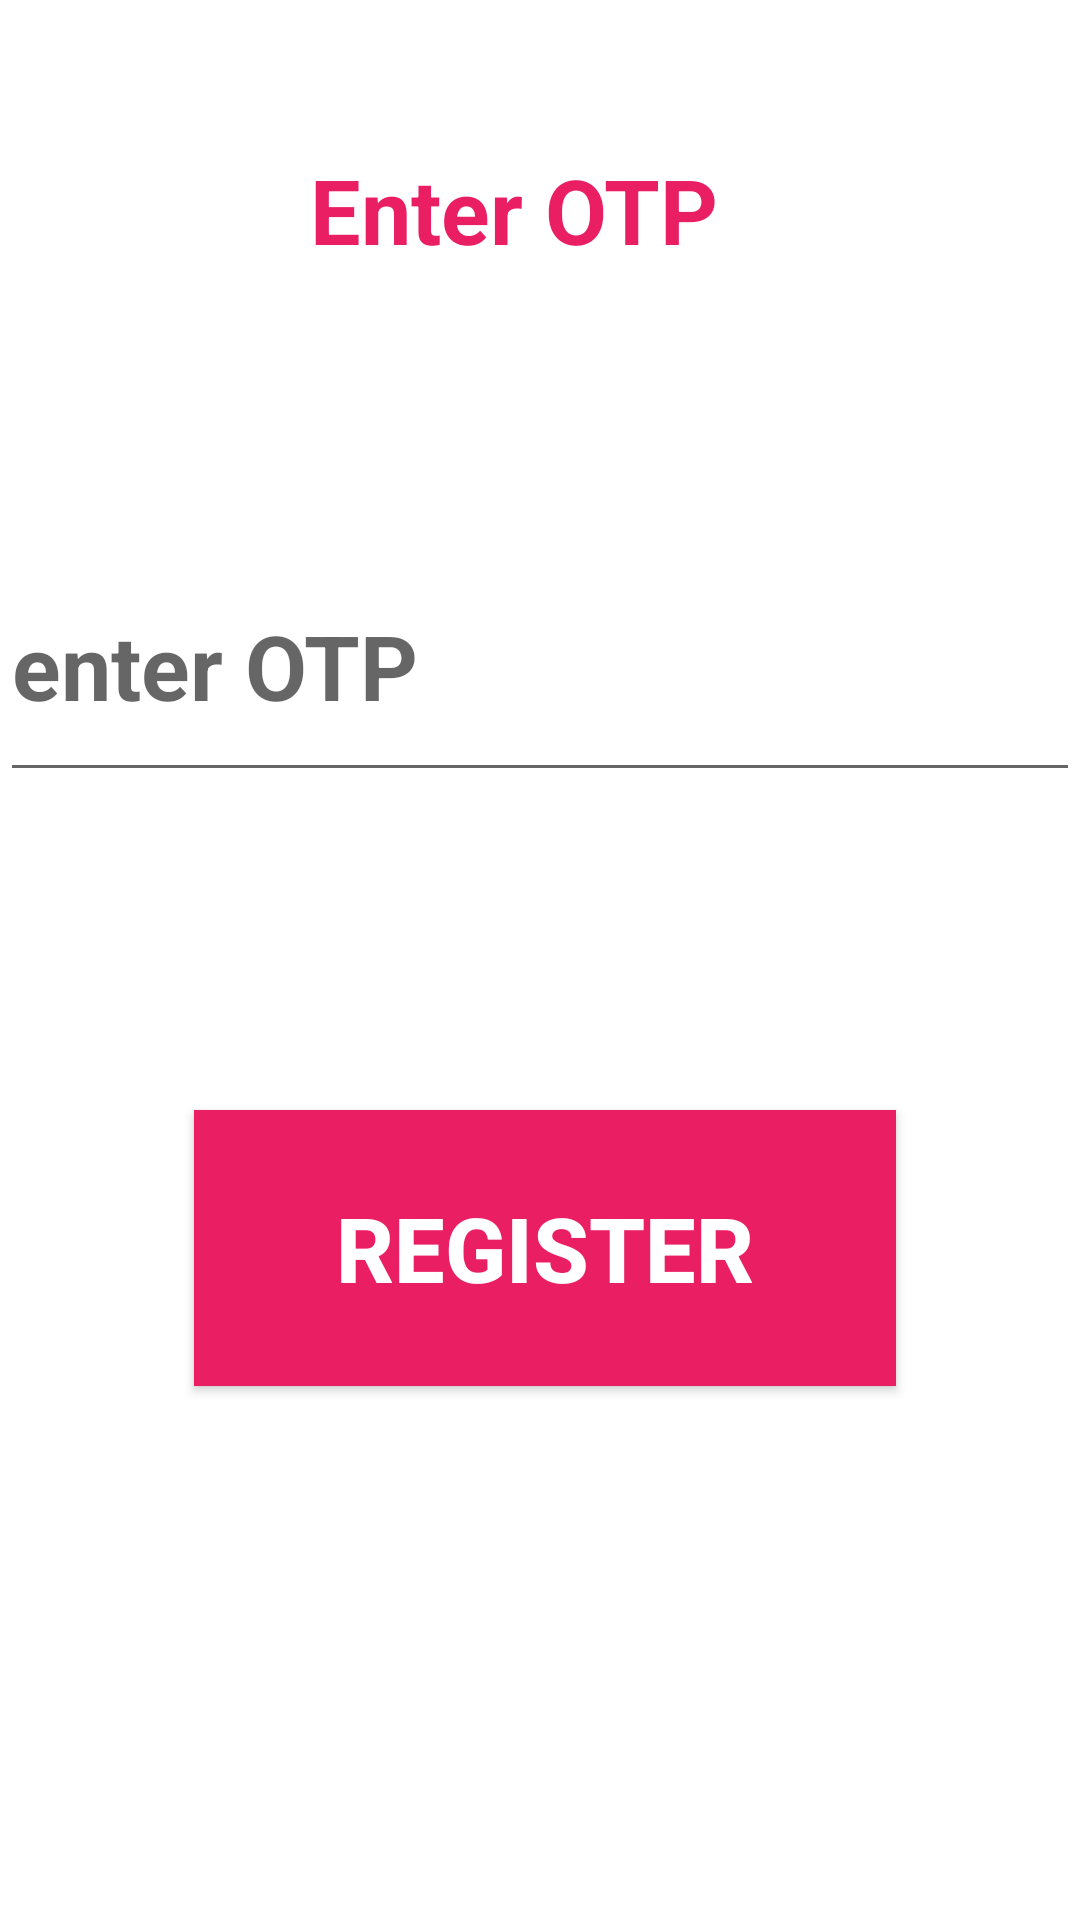

Reconstruct the res/layout file that produces this screen, plus the resources it refers to.
<!-- AndroidManifest.xml: application theme Theme.LoginWithOTPApp -->
<!-- res/layout/activity_second.xml -->
<?xml version="1.0" encoding="utf-8"?>
<androidx.constraintlayout.widget.ConstraintLayout xmlns:android="http://schemas.android.com/apk/res/android"
    xmlns:app="http://schemas.android.com/apk/res-auto"
    xmlns:tools="http://schemas.android.com/tools"
    android:layout_width="match_parent"
    android:layout_height="match_parent"
    tools:context=".Second">

    <TextView
        android:id="@+id/textView2"
        android:layout_width="206dp"
        android:layout_height="61dp"
        android:gravity="center_horizontal"
        android:text="Enter OTP"
        android:textAlignment="center"
        android:textColor="#E91E63"
        android:textSize="30dp"
        android:textStyle="bold"
        app:layout_constraintBottom_toBottomOf="parent"
        app:layout_constraintEnd_toEndOf="parent"
        app:layout_constraintHorizontal_bias="0.443"
        app:layout_constraintStart_toStartOf="parent"
        app:layout_constraintTop_toTopOf="parent"
        app:layout_constraintVertical_bias="0.086" />

    <EditText
        android:id="@+id/editText2"
        android:layout_width="360dp"
        android:layout_height="87dp"
        android:ems="10"
        android:inputType="textPersonName"
        android:hint="enter OTP"
        android:textSize="30dp"
        android:textStyle="bold"
        android:textColor="#E91E63"
        app:layout_constraintBottom_toBottomOf="parent"
        app:layout_constraintEnd_toEndOf="parent"
        app:layout_constraintHorizontal_bias="0.494"
        app:layout_constraintStart_toStartOf="parent"
        app:layout_constraintTop_toTopOf="parent"
        app:layout_constraintVertical_bias="0.32" />

    <Button
        android:id="@+id/button2"
        android:layout_width="234dp"
        android:layout_height="92dp"
        android:text="Register"
        android:background="#E91E63"
        android:backgroundTint="#E91E63"
        android:textColor="@color/white"
        android:textSize="30dp"
        android:textStyle="bold"
        app:layout_constraintBottom_toBottomOf="parent"
        app:layout_constraintEnd_toEndOf="parent"
        app:layout_constraintHorizontal_bias="0.514"
        app:layout_constraintStart_toStartOf="parent"
        app:layout_constraintTop_toTopOf="parent"
        app:layout_constraintVertical_bias="0.675" />
</androidx.constraintlayout.widget.ConstraintLayout>
<!-- resources referenced by this layout -->
<resources>
  <style name="Theme.LoginWithOTPApp" parent="Theme.MaterialComponents.DayNight.DarkActionBar">
          
          <item name="colorPrimary">#E91E63</item>
          <item name="colorPrimaryVariant">#E91E63</item>
          <item name="colorOnPrimary">@color/white</item>
          
          <item name="colorSecondary">@color/teal_200</item>
          <item name="colorSecondaryVariant">@color/teal_700</item>
          <item name="colorOnSecondary">@color/black</item>
          
          <item name="android:statusBarColor" tools:targetApi="l">?attr/colorPrimaryVariant</item>
          
      </style>
  <!-- not gathered from this repository: default colours our renderer supplied (Android Studio template values) -->
  <color name="teal_200">#FF03DAC5</color>
  <color name="teal_700">#FF018786</color>
  <color name="black">#FF000000</color>
  <color name="white">#FFFFFFFF</color>
</resources>
